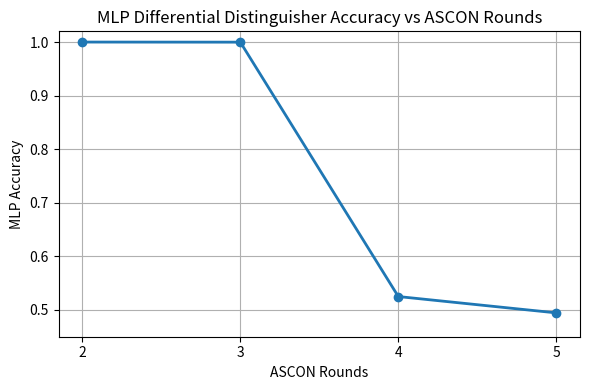

Reproduce this figure in Python. (Note: this script raises an exception after producing the figure.)
import matplotlib.pyplot as plt

rounds = [2, 3, 4, 5]
accuracy = [1.0000, 0.9998, 0.5250, 0.4945]

plt.figure(figsize=(6, 4))
plt.plot(rounds, accuracy, marker="o", linewidth=2)
plt.xticks(rounds)
plt.ylim(0.45, 1.02)
plt.xlabel("ASCON Rounds")
plt.ylabel("MLP Accuracy")
plt.title("MLP Differential Distinguisher Accuracy vs ASCON Rounds")
plt.grid(True)
plt.tight_layout()

plt.savefig("results/accuracy_vs_rounds.png", dpi=300)
print("Saved to results/accuracy_vs_rounds.png")

plt.show()
